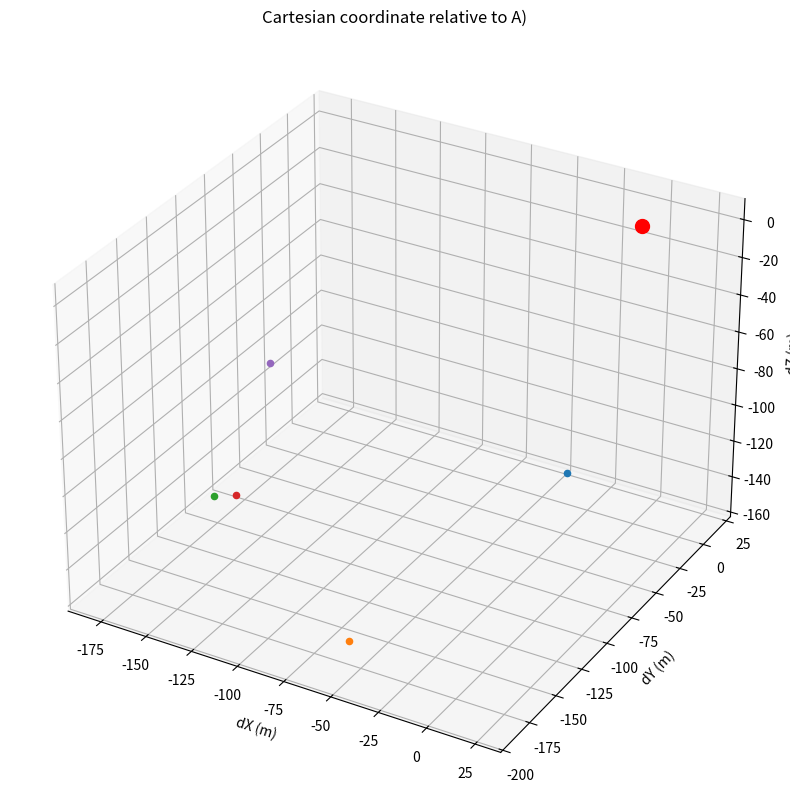

Python code for this plot:
import matplotlib.pyplot as plt

A = {"name": "A", "X": -1641893.07187132, "Y": -3664917.00956553, "Z":  4939937.44701297}

points = {
    "B": (-1641876.08620876, -3665020.06836137, 4939862.33876146),
    "C": (-1641950.82390876, -3665089.36276137, 4939785.8960614605),
    "D": (-1642065.46956152, -3665023.83659307, 4939794.32236649),
    "E": (-1642055.3368, -3665019.3469, 4939795.45006649),
    "G": (-1642063.0380049, -3664974.06357916, 4939844.188878341),
}

dxyz = {}
for name, (x, y, z) in points.items():
    dxyz[name] = (x - A["X"], y - A["Y"], z - A["Z"])

fig = plt.figure(figsize=(10, 10))
ax = fig.add_subplot(111, projection='3d')

ax.scatter(0, 0, 0, color='red', s=100)

for name, (dx, dy, dz) in dxyz.items():
    ax.scatter(dx, dy, dz)

ax.set_xlabel('dX (m)')
ax.set_ylabel('dY (m)')
ax.set_zlabel('dZ (m)')
ax.set_title('Cartesian coordinate relative to A)')

ax.axis('equal')
plt.savefig('cart_plot.png')
plt.show()